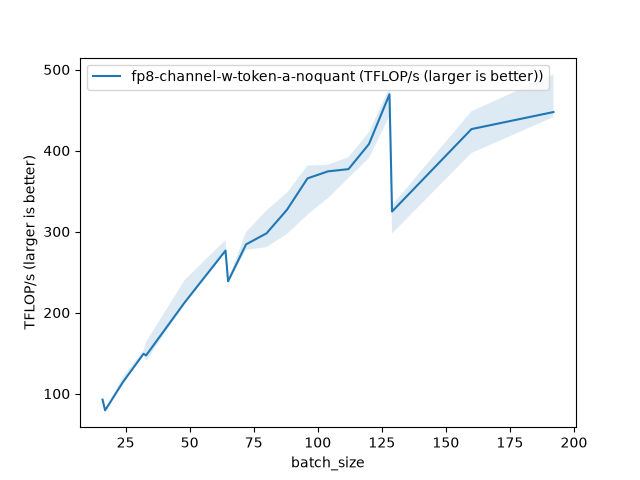

The file beside this chart, header and first rows:
batch_size, fp8-channel-w-token-a-noquant (TFLOP/s (…
16, 92.64
17, 79.41
24, 114.4
32, 149.2
33, 147.3
48, 212.3
64, 276.6
65, 238.6
72, 284.2
80, 297.8
88, 327
96, 365.7
104, 374.4
112, 377.1
120, 408.1
128, 469.5
129, 324.8
160, 426.5
192, 447.5
